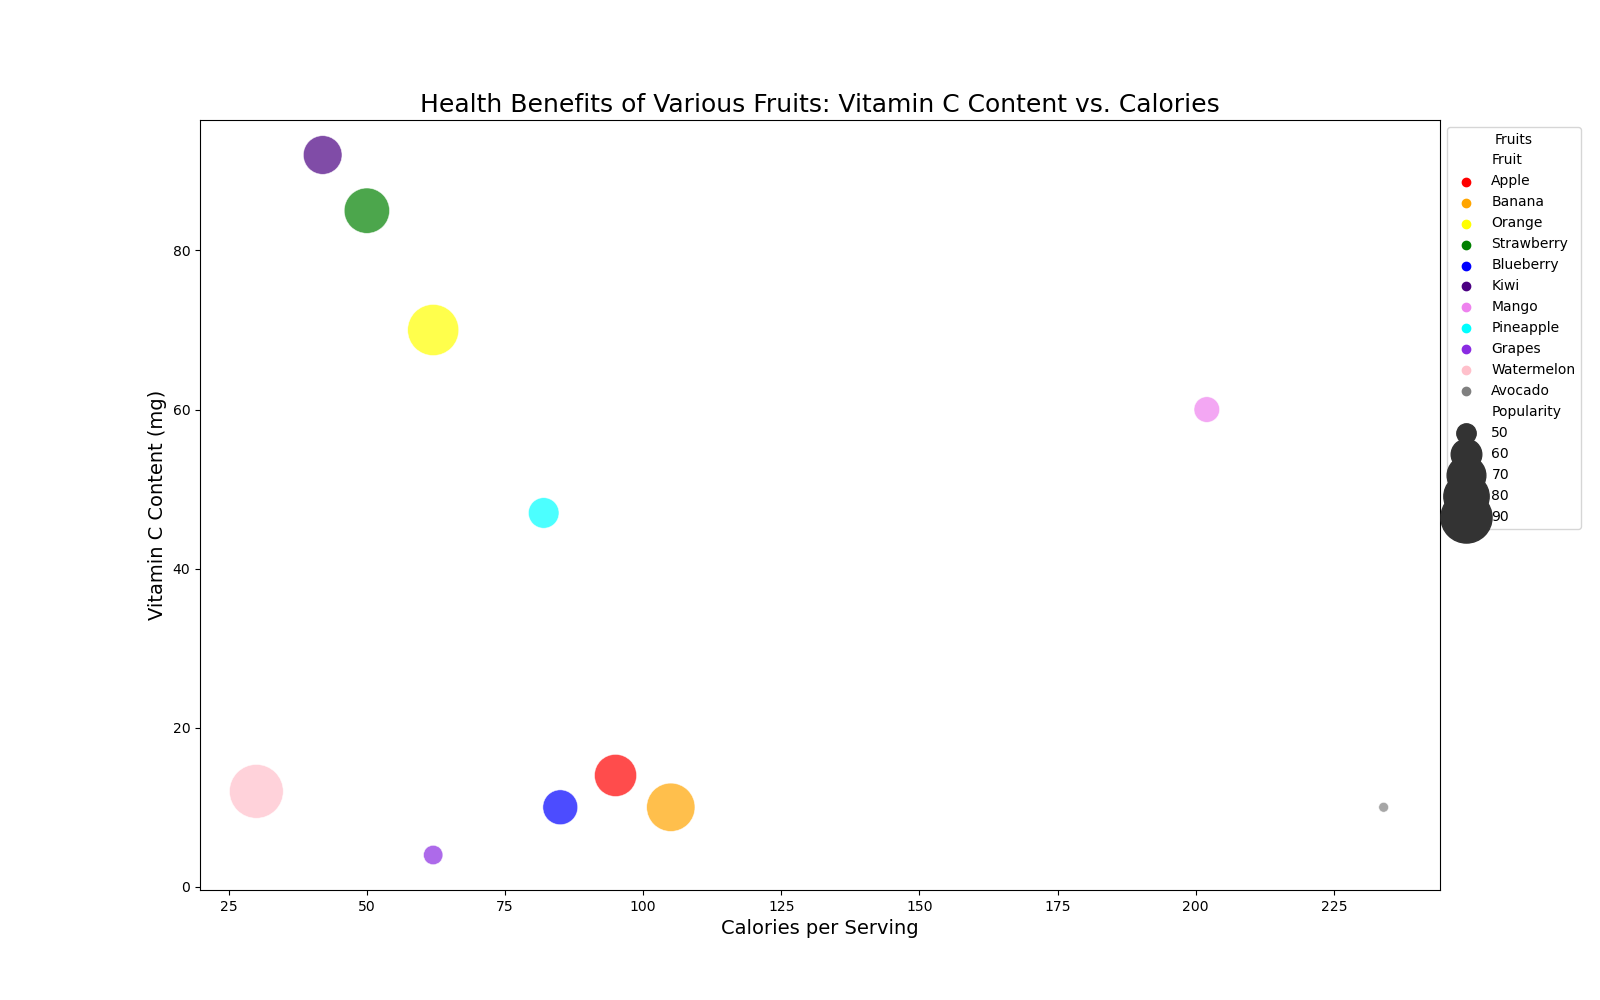

Source data for this figure (header and first rows):
Fruit, Vitamin C (mg), Calories, Popularity
Apple, 14, 95, 75
Banana, 10, 105, 85
Orange, 70, 62, 90
Strawberry, 85, 50, 80
Blueberry, 10, 85, 65
Kiwi, 92, 42, 70
Mango, 60, 202, 55
Pineapple, 47, 82, 60
Grapes, 4, 62, 50
Watermelon, 12, 30, 95
Avocado, 10, 234, 45
